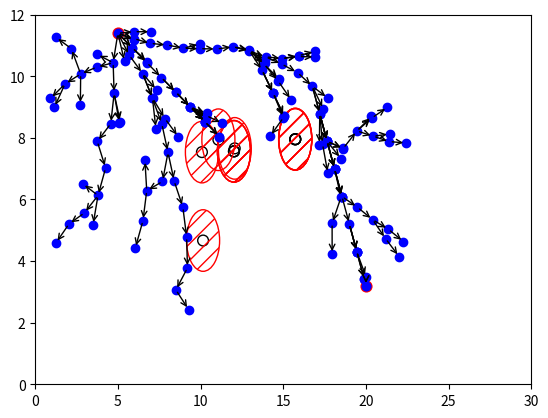

Reproduce this figure in Python.
#==============================================================================#
# Demonstrates the heurstically guided rapidly exploring random tree (hRRT)
# algorithm in the context of continuation.
# Author: Justin Mansell (2017)
#==============================================================================#
import numpy as np
import itertools
from math import *
import matplotlib.pyplot as plt
#import matplotlib.patches as mpatches
from matplotlib import animation
import random as rd
import copy

#Important Terms
#Coordinate Space: overlying layer where the hRRT takes place. Values from the
#actual continuation space are nondimensionalized and mapped to the coordinate
#space so that a coherent tree can be defined. Otherwise, the step size does
#not make sense because the units are different in each axis!
#Value Space: actual continuation space of the problem.

#Parameters
n_processors = 8 #Maximum number of bvp problems that can be solved at once
val_step_size = [1,0.5] #Step size in value space
step_spacing = ['linear','log']
init_vals = [0,5e-1] #Continuation parameter values before the continuation
target_vals = [15,4e-5] #Continuation parameter targets
val_lbs = [-5,1e-6] #Continuation parameter lower bounds
val_ubs = [25,1] #Continuation parameter upper bounds
prob_floor = 1 #Probability floor to ensure algorithm is not too biased against exploration
max_steps = 100 #Maximum number of continuation steps (included failed attempts)
goal_bias = 0.25 #Percentage chance of moving directly towards the goal
cor_step_size = 1 #Step size in coordinate space (should be 1)
#NOTE: lbs and ubs define the limits of the continuation (value) space

#Function and class definitions
"""Defines the node class and associated functions"""
class node:

    #Constructor function
    def __init__(self, cor, par = None):
        self.cor = np.array(cor) #coordinates of the node
        self.vals = np.array(cor2val(cor)) #continuation values of the node
        self.par = par #the node's parent (node object)
        self.g = 0 #distance traveled to this node
        self.h = None #value of the heuristic at this node
        self.m = None #quality factor of the node NOTE: kept here as a place-holder that may be useful later. In defual hRRT the quality factor of the nodes changes as new nodes are added
        self.conv = None #Whether or not this node converged
        #NOTE: in general the quality factor can be anything

    #Function for printing a node object
    def __repr__(self):
        return repr((self.cor, self.g))

    #How to determine if objects are equivalent
    def __eq__(self, other):
        return self.cor == other.cor #and self.vals == other.vals and self.conv = other.conv


def cor2val(cor):
    """Transform from coordinate space to value space"""
    val = []
    for i in range(0,len(val_lbs)):
        if step_spacing[i] == 'linear':
            val.append(cor[i]*val_step_size[i]+val_lbs[i])
        elif step_spacing[i] == 'log':
            val.append(val_lbs[i]*10**(cor[i]*val_step_size[i]))
        else:
            val.append(None)
    return val

def val2cor(val):
    """Transform from value space to coordinate space"""
    cor = []
    for i in range(0,len(val_lbs)):
        if step_spacing[i] == 'linear':
            cor.append((val[i]-val_lbs[i])/val_step_size[i])
        elif step_spacing[i] == 'log':
            cor.append(np.log10(val[i]/val_lbs[i])/val_step_size[i])
        else:
            cor.append(None)
    return cor

#Initialization
rd.seed()
init_cor = val2cor(init_vals)
target_cor = val2cor(target_vals)
cor_lbs = val2cor(val_lbs)
cor_ubs = val2cor(val_ubs)
init_node = node(init_cor)
init_node.conv = 1
target = node(target_cor)
T = [init_node] #Tree only consists of the starting node initally
fails = [] #List of failed nodes
obstacles = [] #List of obstacles to cover hard spots of design space

#IDEA: want something like .terminal('x',[-5,25],0.5,15) ---> ('var',range,step_size,target)
#                          .const('eps',[1e-6,1],0.25,1e-4,spacing = 'log')
#If the spacing is log, then the step size is a power of 10

def Heuristic(n):
    """Estimated cost remaining to reach the goal"""
    return np.linalg.norm(n.cor-target.cor)

#TODO: introduce k-nearest approach by introducing 'k' argument
def nearest_neighbour(x, T):
    """Finds the nearest node in the tree to the state x"""
    distances = [np.linalg.norm(x-n.cor) for n in T]
    return T[distances.index(min(distances))]

def max_cost(T):
    """Finds the cost of the maximum cost node in the tree"""
    return max([n.g+Heuristic(n) for n in T])

def detect_collision(n):
    """Detects a collision with any generated obstacles"""
    #NOTE: Obstacles are assumed to be circles/spheres with radius cor_step_size
    #IDEA: radius = cor_step_size? Better shapes to use?
    return any([np.linalg.norm(n.cor-obs) < cor_step_size for obs in obstacles])


def select_node(T):
    while True:
        if rd.random() < goal_bias: #Goal biasing
            x_rand = target.cor
        else:
            x_rand = [rd.uniform(cor_lbs[i],cor_ubs[i]) for i in range(0,len(val_lbs))]
        nearest = nearest_neighbour(x_rand, T)
        if np.linalg.norm(x_rand-nearest.cor) < cor_step_size: continue #Avoid cases where the tree sometimes grows back on itself due to x_rand being very close to nearest
        if len(T) == 1:
            m = 1
        else:
            m = 1 - (nearest.g+Heuristic(nearest)-Heuristic(init_node))/(max_cost(T)-Heuristic(init_node)) #Note: non-admissible heuristic could lead to negative quality
        m = max(prob_floor,m) #Should be 'min' according to paper but that doesn't make any sense
        r = rd.random()
        if r < m: break
    #print(nearest.g,nearest.g+Heuristic(nearest),max_cost(T),Heuristic(init_node),m)
    return x_rand,nearest

def fake_bvp(n):
    """Pretends to solve a bvp problem at the node n"""
    if n.cor[0]<16 and n.cor[0]>10 and n.cor[1]<8 and n.cor[1]>4:
        n.conv=False
    else:
        n.conv = True
    return

def extend(T,x_rand,nearest):
    """Extends a new node from nearest in the direction of x_rand.
    Alternatively, if the nearest node is within a step length of the
    goal, x_rand is neglected and the step is made to the goal"""
    if np.linalg.norm(nearest.cor-target.cor) < cor_step_size: #TODO: search the entire tree to see if anything is in range of the goal
        target.par = copy.deepcopy(nearest)
        #print('ADJACENT TO TARGET')
        return target
    else:
        new_node = node(nearest.cor + cor_step_size*(x_rand-nearest.cor)/ \
                                  np.linalg.norm(x_rand-nearest.cor))
        new_node.par = copy.deepcopy(nearest)
        new_node.g = new_node.par.g + cor_step_size
        return new_node

def update_hRRT(T, fails):
    """Updates the hRRT tree by adding a new node"""
    candidates = []
    while len(candidates) < n_processors:
        x_rand,nearest = select_node(T) #Choose a node to extend
        candidate_node = extend(T,x_rand,nearest) #Extend a candidate node
        if detect_collision(candidate_node) == False: candidates.append(candidate_node) #Check for collisions
    for candidate_node in candidates:
        print('Attempting node:',candidate_node.vals)
        fake_bvp(candidate_node) #Attempt the candidate nodes
        if candidate_node.conv:
            T = T+[candidate_node]
        else:
            obstacles.append(np.array(candidate_node.cor)) #"Here be dragons"
            fails = fails+[candidate_node]
    return T, fails

#Grow the hRRT tree
for ii in range(0,max_steps):
    T, fails = update_hRRT(T, fails)
    if all(T[-1].cor == target.cor): #BUG: this is not going to work well. We aren't constrained to a grid so they will never be exactly equal
        print('Continuation completed in',ii,'steps')
        break
    elif ii==max_steps-1:
        print('Continuation could not complete within allotted steps')



#Plotting
x_pts = []
y_pts = []
for n in T:
    x_pts.append(n.cor[0])
    y_pts.append(n.cor[1])
ax = plt.axes(xlim=(cor_lbs[0],cor_ubs[0]),ylim=(cor_lbs[1],cor_ubs[1]))
plt.scatter(init_node.cor[0],init_node.cor[1],s=60,c='r',marker='o') #Plot initial node
plt.scatter(target.cor[0],target.cor[1],s=60,c='r',marker='o') #Plot goal node
plt.plot(x_pts,y_pts,'bo')
#plt.scatter([n.cor[0] for n in fails],[n.cor[1] for n in fails],s=60,c='r',marker='x') #Plot fails
plt.scatter([n.cor[0] for n in fails],[n.cor[1] for n in fails],s=60,facecolors='none',edgecolors='k',marker='o') #Plot fails
circles = [plt.Circle(obs, 1, color='r',fill=False, hatch='//') for obs in obstacles]
for circle in circles: ax.add_artist(circle) #Plot obstacles


for n in T: #Plot arrows between closed nodes
    if bool(n.par)==False: continue
    ax.annotate('',xy=n.cor,xycoords='data',xytext=n.par.cor,textcoords='data',
                arrowprops=dict(arrowstyle='->',connectionstyle='arc3'))
plt.show()

#print(init_node.cor)
#print(target.cor)
#print(init_node.cor-target.cor)
#print(np.linalg.norm(init_node.cor-target.cor))


#End
